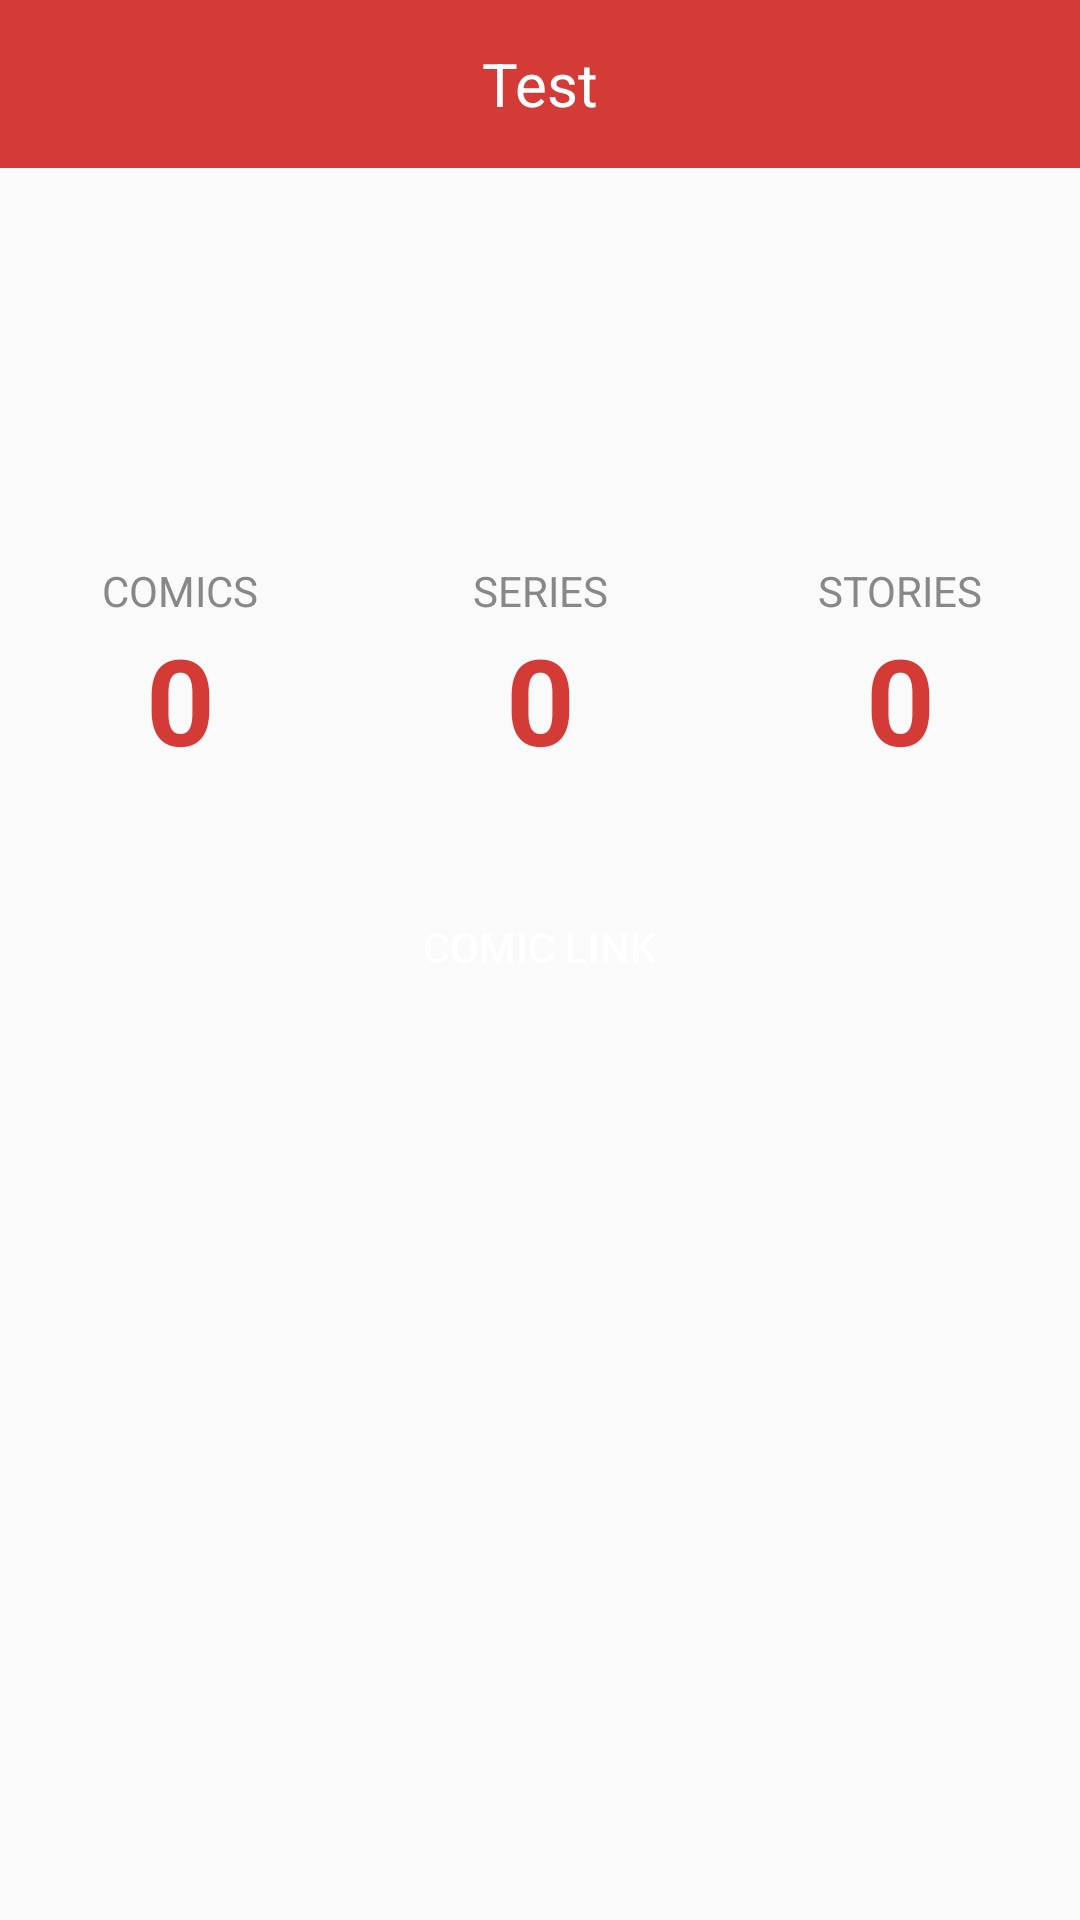

Here is an Android app screen rendered from its layout file. Give the layout XML and the strings, colors and styles it references.
<!-- AndroidManifest.xml: application theme AppTheme -->
<!-- res/layout/activity_details.xml -->
<?xml version="1.0" encoding="utf-8"?>
<androidx.constraintlayout.widget.ConstraintLayout xmlns:android="http://schemas.android.com/apk/res/android"
    xmlns:app="http://schemas.android.com/apk/res-auto"
    xmlns:tools="http://schemas.android.com/tools"
    android:layout_width="match_parent"
    android:layout_height="match_parent"
    android:fitsSystemWindows="true">

    <include
        layout="@layout/toolbar_layout"
        app:layout_constraintEnd_toEndOf="parent"
        app:layout_constraintStart_toStartOf="parent"
        app:layout_constraintTop_toTopOf="parent" />

    <androidx.core.widget.NestedScrollView
        android:id="@+id/content_details"
        android:layout_width="match_parent"
        android:layout_height="0dp"
        app:layout_constraintBottom_toBottomOf="parent"
        app:layout_constraintTop_toBottomOf="@+id/toolbar"
        tools:showIn="@layout/activity_details">

        <androidx.constraintlayout.widget.ConstraintLayout
            android:layout_width="match_parent"
            android:layout_height="wrap_content">

            <ImageView
                android:id="@+id/characterImage"
                android:layout_width="match_parent"
                android:layout_height="wrap_content"
                app:layout_constraintEnd_toEndOf="parent"
                app:layout_constraintStart_toStartOf="parent"
                app:layout_constraintTop_toTopOf="parent" />

            <TextView
                android:id="@+id/characterName"
                android:layout_width="wrap_content"
                android:layout_height="wrap_content"
                android:padding="@dimen/padding"
                android:textSize="36sp"
                android:textStyle="bold"
                android:textColor="@color/textPrimaryDark"
                app:layout_constraintStart_toStartOf="parent"
                app:layout_constraintTop_toBottomOf="@+id/characterImage"
                tools:text="Spiderman" />

            <TextView
                android:id="@+id/description"
                android:layout_width="match_parent"
                android:layout_height="wrap_content"
                android:padding="16dp"
                app:layout_constraintTop_toBottomOf="@+id/characterName" />

            <TextView
                android:id="@+id/comicsTitle"
                android:layout_width="0dp"
                android:layout_height="wrap_content"
                android:gravity="center"
                android:text="@string/comics"
                android:textAllCaps="true"
                android:textColor="@color/textSecundary"
                app:layout_constraintEnd_toStartOf="@+id/seriesTitle"
                app:layout_constraintStart_toStartOf="parent"
                app:layout_constraintTop_toBottomOf="@+id/description" />

            <TextView
                android:id="@+id/seriesTitle"
                android:layout_width="0dp"
                android:layout_height="wrap_content"
                android:gravity="center"
                android:text="@string/series"
                android:textAllCaps="true"
                android:textColor="@color/textSecundary"
                app:layout_constraintEnd_toStartOf="@+id/storiesTitle"
                app:layout_constraintStart_toEndOf="@+id/comicsTitle"
                app:layout_constraintTop_toTopOf="@+id/comicsTitle" />

            <TextView
                android:id="@+id/storiesTitle"
                android:layout_width="0dp"
                android:layout_height="wrap_content"
                android:gravity="center"
                android:text="@string/stories"
                android:textAllCaps="true"
                android:textColor="@color/textSecundary"
                app:layout_constraintEnd_toEndOf="parent"
                app:layout_constraintStart_toEndOf="@+id/seriesTitle"
                app:layout_constraintTop_toTopOf="@+id/comicsTitle" />

            <TextView
                android:id="@+id/comicsNumber"
                android:layout_width="0dp"
                android:layout_height="wrap_content"
                android:gravity="center"
                android:text="0"
                android:textAllCaps="true"
                android:textStyle="bold"
                android:textColor="@color/colorPrimary"
                android:textSize="@dimen/details_number_size"
                app:layout_constraintEnd_toStartOf="@+id/seriesTitle"
                app:layout_constraintStart_toStartOf="parent"
                app:layout_constraintTop_toBottomOf="@+id/comicsTitle" />

            <TextView
                android:id="@+id/seriesNumber"
                android:layout_width="0dp"
                android:layout_height="wrap_content"
                android:gravity="center"
                android:text="0"
                android:textAllCaps="true"
                android:textStyle="bold"
                android:textColor="@color/colorPrimary"
                android:textSize="@dimen/details_number_size"
                app:layout_constraintEnd_toStartOf="@+id/storiesTitle"
                app:layout_constraintStart_toEndOf="@+id/comicsTitle"
                app:layout_constraintTop_toTopOf="@+id/comicsNumber" />

            <TextView
                android:id="@+id/storiesNumber"
                android:layout_width="0dp"
                android:layout_height="wrap_content"
                android:gravity="center"
                android:text="0"
                android:textAllCaps="true"
                android:textStyle="bold"
                android:textColor="@color/colorPrimary"
                android:textSize="@dimen/details_number_size"
                app:layout_constraintEnd_toEndOf="parent"
                app:layout_constraintStart_toEndOf="@+id/seriesTitle"
                app:layout_constraintTop_toTopOf="@+id/comicsNumber" />

            <Button
                android:id="@+id/openInWebButton"
                android:layout_width="wrap_content"
                android:layout_height="wrap_content"
                android:layout_gravity="center_horizontal"
                android:background="@drawable/assistance_button_background"
                android:paddingStart="32dp"
                android:paddingEnd="32dp"
                android:layout_marginTop="32dp"
                android:text="@string/comic_link"
                android:textColor="@color/white"
                app:layout_constraintBottom_toBottomOf="parent"
                app:layout_constraintEnd_toEndOf="parent"
                app:layout_constraintStart_toStartOf="parent"
                app:layout_constraintTop_toBottomOf="@+id/seriesNumber" />


        </androidx.constraintlayout.widget.ConstraintLayout>


    </androidx.core.widget.NestedScrollView>


</androidx.constraintlayout.widget.ConstraintLayout>
<!-- res/layout/toolbar_layout.xml (included above) -->
<?xml version="1.0" encoding="utf-8"?>
<androidx.appcompat.widget.Toolbar xmlns:android="http://schemas.android.com/apk/res/android"
    xmlns:app="http://schemas.android.com/apk/res-auto"
    xmlns:tools="http://schemas.android.com/tools"
    android:id="@+id/toolbar"
    android:layout_width="match_parent"
    android:layout_height="?attr/actionBarSize"
    android:background="@color/colorPrimary"
    android:gravity="center"
    android:theme="@style/ToolbarStyle"
    app:titleTextColor="@color/white">

    <TextView
        android:id="@+id/toolbarTitle"
        android:layout_width="wrap_content"
        android:layout_height="wrap_content"
        android:layout_gravity="center"
        android:textColor="@color/white"
        android:textSize="20sp"
        tools:text="Test" />

</androidx.appcompat.widget.Toolbar>
<!-- resources referenced by this layout -->
<resources>
  <color name="colorPrimary">#D53B36</color>
  <color name="textPrimaryDark">#000000</color>
  <color name="textSecundary">#888888</color>
  <color name="white">#FFFFFF</color>
  <dimen name="details_number_size">40sp</dimen>
  <dimen name="padding">16dp</dimen>
  <string name="comic_link">Comic link</string>
  <string name="comics">Comics</string>
  <string name="series">Series</string>
  <string name="stories">Stories</string>
  <style name="AppTheme" parent="Theme.AppCompat.Light.NoActionBar">
          
          <item name="colorPrimary">@color/colorPrimary</item>
          <item name="colorPrimaryDark">@color/colorPrimaryDark</item>
          <item name="colorAccent">@color/colorAccent</item>
          <item name="android:windowContentTransitions">true</item>
      </style>
  <color name="colorPrimaryDark">#9c000f</color>
  <color name="colorAccent">#FFEA00</color>
</resources>
